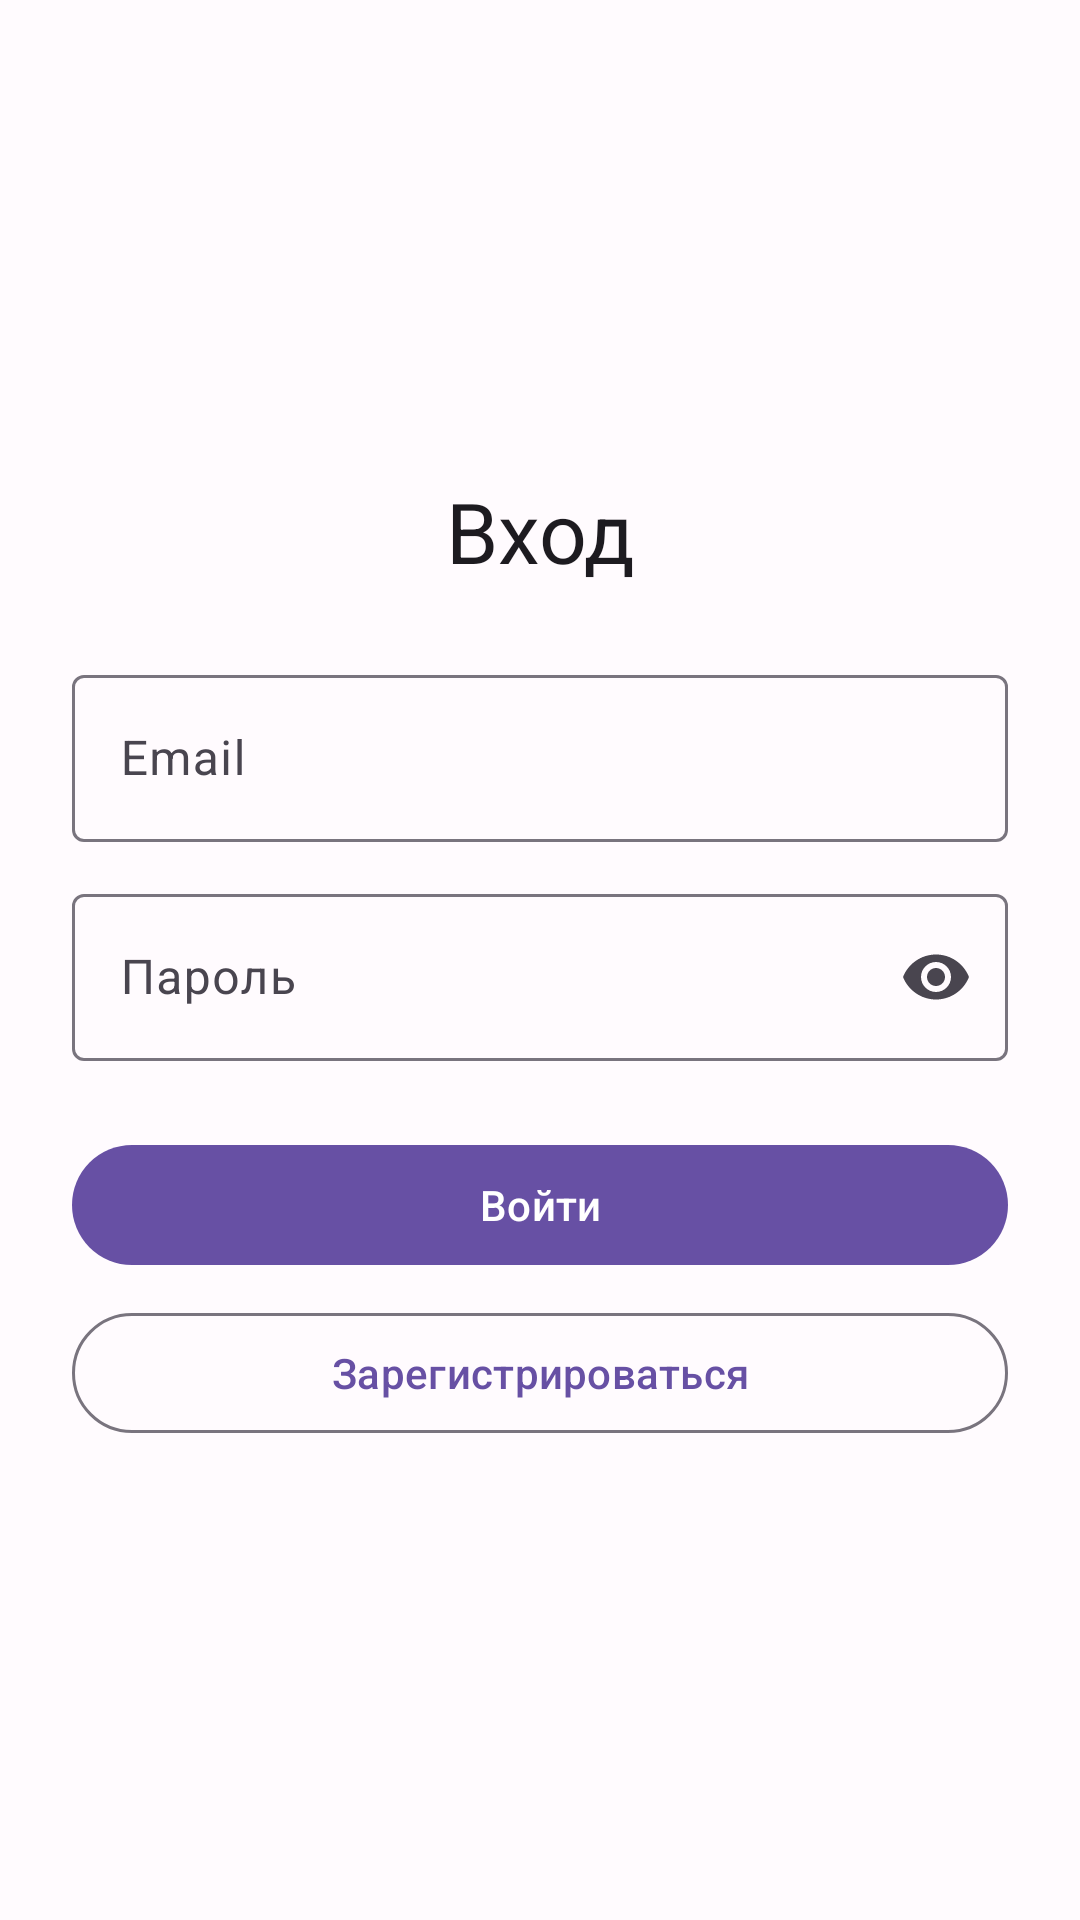

Reconstruct the res/layout file that produces this screen, plus the resources it refers to.
<!-- AndroidManifest.xml: application theme Theme.HistoryQuizRU -->
<!-- res/layout/activity_login.xml -->
<?xml version="1.0" encoding="utf-8"?>
<ScrollView xmlns:android="http://schemas.android.com/apk/res/android"
    android:layout_width="match_parent"
    android:layout_height="match_parent"
    android:fillViewport="true">

    <LinearLayout
        android:layout_width="match_parent"
        android:layout_height="match_parent"
        android:gravity="center"
        android:orientation="vertical"
        android:padding="24dp">

        <TextView
            android:layout_width="match_parent"
            android:layout_height="wrap_content"
            android:layout_marginBottom="24dp"
            android:gravity="center"
            android:text="@string/login_title"
            android:textAppearance="?attr/textAppearanceHeadlineMedium" />

        <com.google.android.material.textfield.TextInputLayout
            android:layout_width="match_parent"
            android:layout_height="wrap_content"
            android:hint="@string/login_email_hint">

            <com.google.android.material.textfield.TextInputEditText
                android:id="@+id/etEmail"
                android:layout_width="match_parent"
                android:layout_height="wrap_content"
                android:inputType="textEmailAddress"
                android:maxLines="1" />
        </com.google.android.material.textfield.TextInputLayout>

        <com.google.android.material.textfield.TextInputLayout
            android:layout_width="match_parent"
            android:layout_height="wrap_content"
            android:layout_marginTop="12dp"
            android:hint="@string/login_password_hint"
            app:endIconMode="password_toggle"
            xmlns:app="http://schemas.android.com/apk/res-auto">

            <com.google.android.material.textfield.TextInputEditText
                android:id="@+id/etPassword"
                android:layout_width="match_parent"
                android:layout_height="wrap_content"
                android:inputType="textPassword"
                android:maxLines="1" />
        </com.google.android.material.textfield.TextInputLayout>

        <com.google.android.material.button.MaterialButton
            android:id="@+id/btnLogin"
            android:layout_width="match_parent"
            android:layout_height="wrap_content"
            android:layout_marginTop="24dp"
            android:text="@string/login_button" />

        <com.google.android.material.button.MaterialButton
            android:id="@+id/btnRegister"
            style="@style/Widget.Material3.Button.OutlinedButton"
            android:layout_width="match_parent"
            android:layout_height="wrap_content"
            android:layout_marginTop="8dp"
            android:text="@string/register_button" />

    </LinearLayout>
</ScrollView>
<!-- resources referenced by this layout -->
<resources>
  <string name="login_button">Войти</string>
  <string name="login_email_hint">Email</string>
  <string name="login_password_hint">Пароль</string>
  <string name="login_title">Вход</string>
  <string name="register_button">Зарегистрироваться</string>
  <style name="Theme.HistoryQuizRU" parent="Theme.Material3.Light.NoActionBar">
          <item name="colorPrimary">@color/color_primary</item>
          <item name="colorOnPrimary">@color/color_on_primary</item>
          <item name="colorSecondary">@color/color_secondary</item>
          <item name="colorOnSecondary">@color/color_on_secondary</item>
          <item name="android:colorBackground">@color/color_background</item>
          <item name="colorSurface">@color/color_surface</item>
          <item name="colorOnSurface">@color/color_on_surface</item>
          <item name="android:statusBarColor">@color/color_background</item>
          <item name="android:navigationBarColor">@color/color_background</item>
          <item name="android:windowLightStatusBar">true</item>
          <item name="android:windowActionModeOverlay">true</item>
      </style>
  <color name="color_primary">#6750A4</color>
  <color name="color_on_primary">#FFFFFF</color>
  <color name="color_secondary">#625B71</color>
  <color name="color_on_secondary">#FFFFFF</color>
  <color name="color_background">#FFFBFE</color>
  <color name="color_surface">#FFFBFE</color>
  <color name="color_on_surface">#1C1B1F</color>
</resources>
